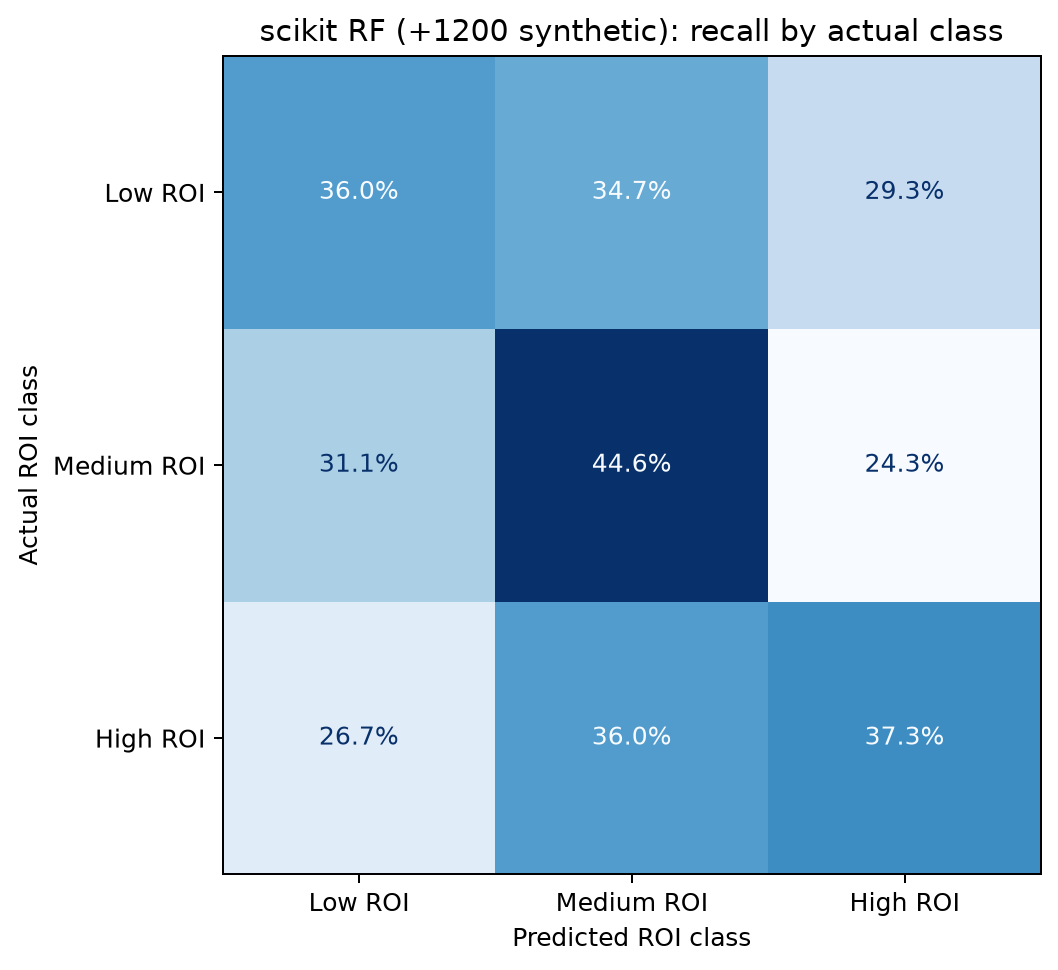

The table this chart was drawn from, first rows:
, predicted_Low ROI, predicted_Medium ROI, predicted_High ROI
actual_Low ROI, 0.36, 0.3467, 0.2933
actual_Medium ROI, 0.3108, 0.4459, 0.2432
actual_High ROI, 0.2667, 0.36, 0.3733
